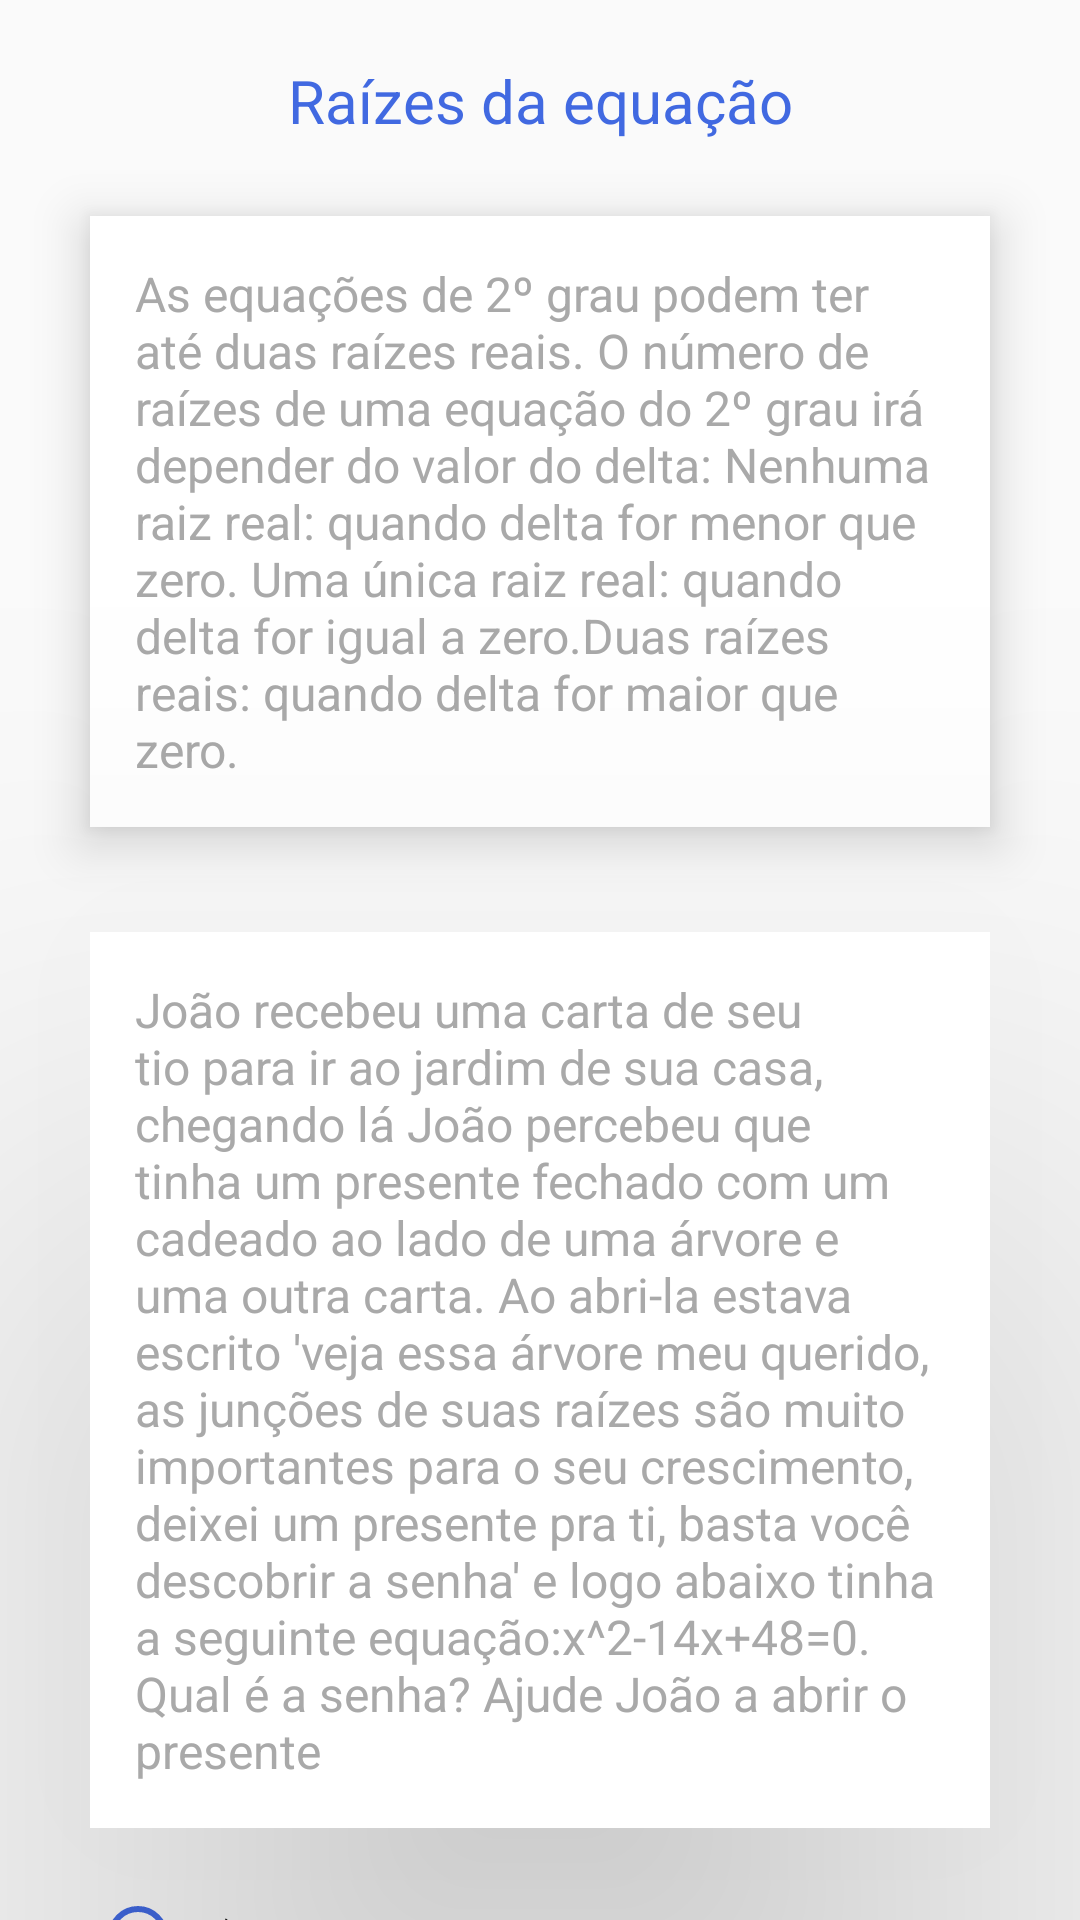

Android layout source for this screen:
<!-- AndroidManifest.xml: application theme AppTheme -->
<!-- res/layout/fragment_challenge.xml -->
<?xml version="1.0" encoding="utf-8"?>
<layout xmlns:android="http://schemas.android.com/apk/res/android"
    xmlns:app="http://schemas.android.com/apk/res-auto"
    xmlns:tools="http://schemas.android.com/tools">

    <android.support.v4.widget.NestedScrollView
        android:layout_width="match_parent"
        android:layout_height="match_parent"
        android:layout_marginBottom="20dp">

        <android.support.constraint.ConstraintLayout
            android:layout_width="match_parent"
            android:layout_height="match_parent">

            <TextView
                android:id="@+id/title_challenge"
                android:layout_width="wrap_content"
                android:layout_height="wrap_content"
                android:paddingTop="20dp"
                android:text="Raízes da equação"
                android:textColor="@color/colorPrimary"
                android:textSize="@dimen/default_title_size"
                app:layout_constraintLeft_toLeftOf="parent"
                app:layout_constraintRight_toRightOf="parent" />

            <TextView
                android:id="@+id/summary_challenge"
                android:layout_width="300dp"
                android:layout_height="wrap_content"
                android:layout_marginTop="25dp"
                android:background="@color/whiteStyle"
                android:elevation="10dp"
                android:padding="15dp"
                android:text="As equações de 2º grau podem ter até duas raízes reais. O número de raízes de uma equação do 2º grau irá depender do valor do delta: Nenhuma raiz real: quando delta for menor que zero. Uma única raiz real: quando delta for igual a zero.Duas raízes reais: quando delta for maior que zero."
                android:textColor="@color/colorSecondary"
                android:textSize="@dimen/default_text_size"
                app:layout_constraintLeft_toLeftOf="parent"
                app:layout_constraintRight_toRightOf="parent"
                app:layout_constraintTop_toBottomOf="@+id/title_challenge" />

            <TextView
                android:id="@+id/challenge_question"
                android:layout_width="300dp"
                android:layout_height="wrap_content"
                android:layout_marginTop="35dp"
                android:background="@color/whiteStyle"
                android:elevation="100dp"
                android:padding="15dp"
                android:text="João recebeu uma carta de seu tio para ir ao jardim de sua casa, chegando lá João percebeu que tinha um presente fechado com um cadeado ao lado de uma árvore e uma outra carta. Ao abri-la estava escrito 'veja essa árvore meu querido, as junções de suas raízes são muito importantes para o seu crescimento, deixei um presente pra ti, basta você descobrir a senha' e logo abaixo tinha a seguinte equação:x^2-14x+48=0. Qual é a senha? Ajude João a abrir o presente"
                android:textColor="@color/colorSecondary"
                android:textSize="@dimen/default_text_size"
                app:layout_constraintLeft_toLeftOf="parent"
                app:layout_constraintRight_toRightOf="parent"
                app:layout_constraintTop_toBottomOf="@+id/summary_challenge" />


            <RadioGroup
                android:id="@+id/radio_question"
                android:layout_width="wrap_content"
                android:layout_height="wrap_content"
                android:layout_marginTop="20dp"
                app:layout_constraintLeft_toLeftOf="parent"
                app:layout_constraintRight_toRightOf="parent"
                app:layout_constraintTop_toBottomOf="@+id/challenge_question">

                <RadioButton
                    android:id="@+id/radioFirst"
                    android:layout_width="300sp"
                    android:layout_height="wrap_content"
                    android:layout_marginBottom="10dp"
                    android:buttonTint="@color/colorPrimary"
                    android:checked="true"
                    android:padding="5dp"
                    android:text="a) 12"
                    android:textColor="#000" />

                <RadioButton
                    android:id="@+id/radioSecond"
                    android:layout_width="300sp"
                    android:layout_height="wrap_content"
                    android:layout_marginBottom="10dp"
                    android:buttonTint="@color/colorPrimary"
                    android:padding="5dp"
                    android:text="b) 10"
                    android:textColor="#000" />

                <RadioButton
                    android:id="@+id/radioThird"
                    android:layout_width="300sp"
                    android:layout_height="wrap_content"
                    android:layout_marginBottom="10dp"
                    android:buttonTint="@color/colorPrimary"
                    android:padding="5dp"
                    android:text="c) 14"
                    android:textColor="#000" />

                <RadioButton
                    android:id="@+id/radioFourth"
                    android:layout_width="300sp"
                    android:layout_height="wrap_content"
                    android:layout_marginBottom="10dp"
                    android:buttonTint="@color/colorPrimary"
                    android:padding="5dp"
                    android:text="d) 15"
                    android:textColor="#000" />

            </RadioGroup>

            <Button
                android:id="@+id/btn_display"
                android:layout_width="110dp"
                android:layout_height="wrap_content"
                android:layout_marginTop="10dp"
                android:background="@color/colorPrimary"
                android:elevation="5dp"
                android:text="Enviar"
                android:textColor="@color/whiteStyle"
                app:layout_constraintBottom_toBottomOf="parent"
                app:layout_constraintLeft_toLeftOf="parent"
                app:layout_constraintRight_toRightOf="parent"
                app:layout_constraintTop_toBottomOf="@+id/radio_question" />

        </android.support.constraint.ConstraintLayout>

    </android.support.v4.widget.NestedScrollView>
</layout>
<!-- resources referenced by this layout -->
<resources>
  <color name="colorPrimary">#4169E1</color>
  <color name="colorSecondary">#a9a9a9</color>
  <color name="whiteStyle">#ffffff</color>
  <dimen name="default_text_size">16sp</dimen>
  <dimen name="default_title_size">20sp</dimen>
  <style name="AppTheme" parent="Theme.AppCompat.Light.NoActionBar">
          
          <item name="colorPrimary">@color/colorPrimary</item>
          <item name="colorPrimaryDark">@color/colorPrimaryDark</item>
          <item name="colorAccent">@color/colorAccent</item>
          <item name="android:actionOverflowButtonStyle">@style/MyActionButtonOverflow</item>
      </style>
  <color name="colorPrimaryDark">#992149ff</color>
  <color name="colorAccent">#545454</color>
  <style name="MyActionButtonOverflow" parent="android:style/Widget.Holo.Light.ActionButton.Overflow">
          <item name="android:src">@drawable/ic_menu_icon</item>
          <item name="android:background">?android:attr/actionBarItemBackground</item>
      </style>
</resources>
